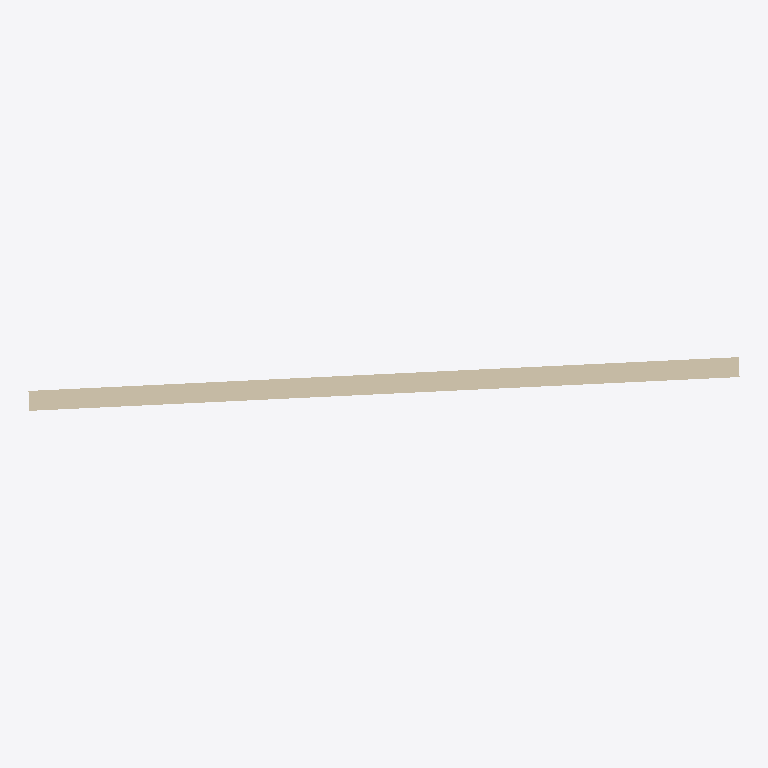
Plan cut of the same IFC building model at storey 'zBBauFe2i' (level 3.20 m, cut at 4.60 m), seen from above with north up, elements coloured by IFC class (only those large enough to see are counted): 1 wall (beige). No cut surface shows.
Extent 10.7 m × 0.8 m × 3.2 m (x, y, z). Storeys (4): 3lc8ZLycF at -1.50 m; YroQA2K3e at -0.50 m; ddMPWhJr at 0.00 m; zBBauFe2i at 3.20 m. Elements (2): 1 IfcWallStandardCase, 1 IfcWindow.

HEADER;
FILE_DESCRIPTION(('ViewDefinition[ReferenceView_V1.2]'),'2;1');
FILE_NAME('pass-bbx001-correct_bbox_representation.ifc','2022-09-16T10:35:07',('Evandro Alfieri'),('buildingSMART Int.'),'MyToolboxName Version 1.0','Acme Inc. - TNT BIM 2025 - 25.1.0.0','none');
FILE_SCHEMA(('IFC4'));
ENDSEC;
DATA;
#7=IFCPROJECT('0sPVYZ6W50IgvZvKUcnIDH',#1,'J82Cw3CF','JO2nuOplxQ',$,$,$,(#19),#11);
#253=IFCSITE('2wovVXpgj1cRsZ_0dvJtaZ',#1,'XQpDvAqILs','hqXsVJ7zhR',$,#254,$,$,.ELEMENT.,(0,0,0,0),(0,0,0,0),0.0,$,$);
#258=IFCBUILDING('1q4MsgfUf4Metm2lRt$BR5',#1,'lHnHpG','HSiRpWoxS',$,#259,$,$,.ELEMENT.,$,$,#674);
#263=IFCBUILDINGSTOREY('0bBdAVTgr2rAo1IEd_kcfo',#1,'3lc8ZLycF','NcCLTN',$,#267,$,$,.ELEMENT.,-1.5);
#272=IFCBUILDINGSTOREY('1CtY$SxH91C8cn1Rro48HX',#1,'YroQA2K3e','xG8GnsQu',$,#276,$,$,.ELEMENT.,-0.5);
#281=IFCBUILDINGSTOREY('0xuqbikJfFxhmSCs$dJm45',#1,'ddMPWhJr','kQw4bsL',$,#285,$,$,.ELEMENT.,0.0);
#664=IFCBUILDINGSTOREY('0QJSA0NpzBufFwTlz3Iy5_',#1,'zBBauFe2i','qD6PhSO49n',$,#668,$,$,.ELEMENT.,3.2);
#289=IFCWALLSTANDARDCASE('338D45yJP6EQHiss4ZzJDE',#1,'YNaq9cA9','LPoqMe',$,#367,#372,$,$);
ENDSEC;
